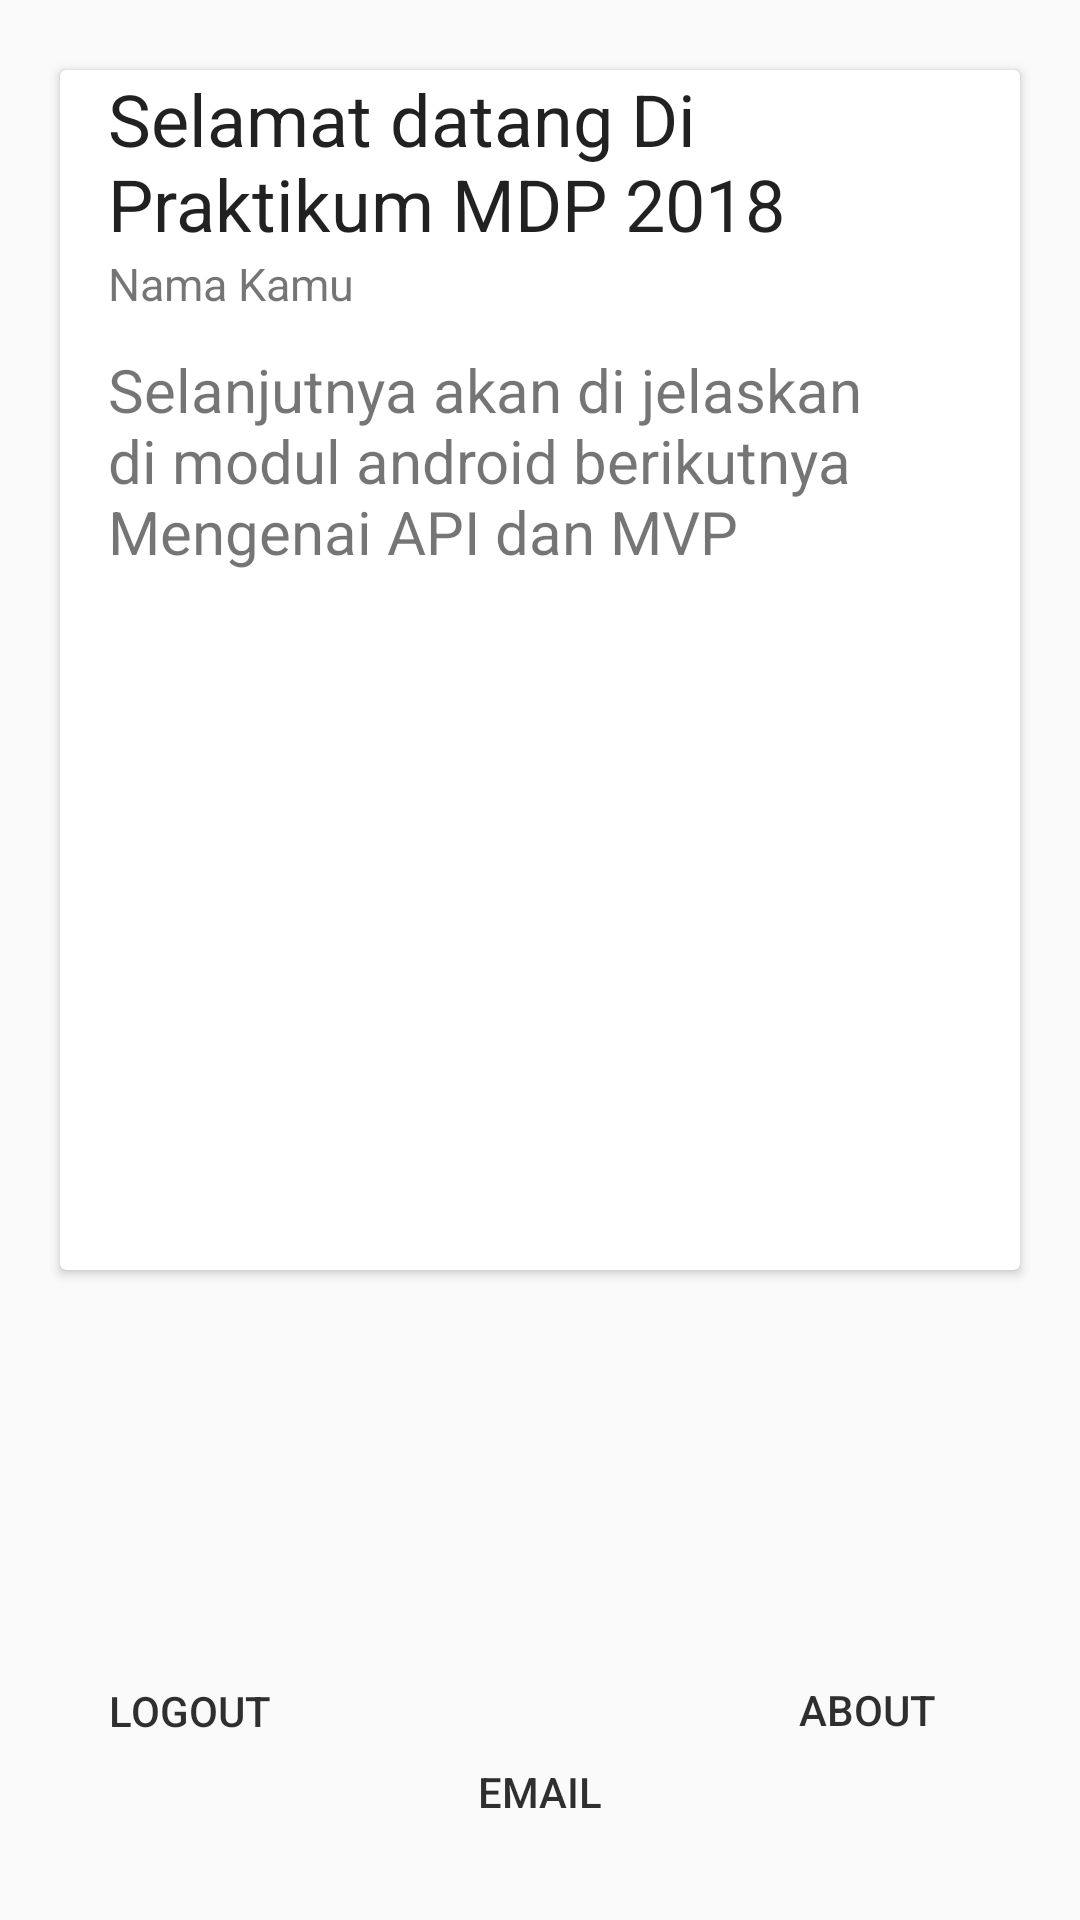

Write the Android layout XML for this screen, with the resource values it uses.
<!-- AndroidManifest.xml: application theme AppTheme -->
<!-- res/layout/activity_main.xml -->
<?xml version="1.0" encoding="utf-8"?>
<android.support.constraint.ConstraintLayout xmlns:android="http://schemas.android.com/apk/res/android"
    xmlns:app="http://schemas.android.com/apk/res-auto"
    xmlns:tools="http://schemas.android.com/tools"
    android:layout_width="match_parent"
    android:layout_height="match_parent"
    tools:context=".MainActivity">

    <android.support.v7.widget.CardView xmlns:android="http://schemas.android.com/apk/res/android"
        android:id="@+id/cardView"
        style="@style/CardView.Light"
        android:layout_width="320dp"
        android:layout_height="400dp"
        android:layout_marginBottom="8dp"
        app:layout_constraintBottom_toBottomOf="parent"
        app:layout_constraintEnd_toEndOf="parent"
        app:layout_constraintStart_toStartOf="parent"
        app:layout_constraintTop_toTopOf="parent"
        app:layout_constraintVertical_bias="0.100000024">

        <android.support.constraint.ConstraintLayout xmlns:app="http://schemas.android.com/apk/res-auto"
            android:layout_width="match_parent"
            android:layout_height="wrap_content">

            <ImageView
                android:id="@+id/media_image"
                android:layout_width="0dp"
                android:layout_height="0dp"
                android:scaleType="fitCenter"
                android:src="@drawable/logolab"
                app:layout_constraintBottom_toTopOf="@+id/primary_text"
                app:layout_constraintDimensionRatio="H,16:9"
                app:layout_constraintEnd_toEndOf="parent"
                app:layout_constraintStart_toStartOf="parent"
                app:layout_constraintTop_toTopOf="parent"
                app:layout_constraintVertical_chainStyle="packed" />

            <TextView
                android:id="@+id/primary_text"
                android:layout_width="0dp"
                android:layout_height="61dp"
                android:layout_marginStart="16dp"
                android:layout_marginTop="24dp"
                android:layout_marginEnd="16dp"
                android:text="@string/Header"
                android:textAppearance="@style/TextAppearance.AppCompat.Headline"
                android:textColor="#DE000000"
                app:layout_constraintBottom_toTopOf="@+id/tvNameMain"
                app:layout_constraintEnd_toEndOf="parent"
                app:layout_constraintStart_toStartOf="parent"
                app:layout_constraintTop_toBottomOf="@+id/media_image" />

            <TextView
                android:id="@+id/tvNameMain"
                android:layout_width="0dp"
                android:layout_height="wrap_content"
                android:layout_marginStart="16dp"
                android:layout_marginTop="0dp"
                android:layout_marginEnd="16dp"
                android:text="@string/name"
                android:textAppearance="@style/TextAppearance.AppCompat.Body1"
                android:textColor="#8A000000"
                android:textSize="15sp"
                app:layout_constraintBottom_toTopOf="parent"
                app:layout_constraintEnd_toEndOf="parent"
                app:layout_constraintHorizontal_bias="0.0"
                app:layout_constraintStart_toStartOf="parent"
                app:layout_constraintTop_toBottomOf="@+id/primary_text" />


            <TextView
                android:id="@+id/tvdescription"
                android:layout_width="0dp"
                android:layout_height="wrap_content"
                android:layout_marginTop="32dp"
                android:layout_marginBottom="8dp"
                android:text="@string/description"
                android:textAppearance="@style/TextAppearance.AppCompat.Body1"
                android:textColor="#8A000000"
                android:textSize="20sp"
                app:layout_constraintBottom_toBottomOf="parent"
                app:layout_constraintEnd_toEndOf="@+id/tvNameMain"
                app:layout_constraintHorizontal_bias="0.0"
                app:layout_constraintStart_toStartOf="@+id/tvNameMain"
                app:layout_constraintTop_toTopOf="@+id/tvNameMain"
                app:layout_constraintVertical_bias="1.0" />

        </android.support.constraint.ConstraintLayout>

    </android.support.v7.widget.CardView>


    <Button
        android:id="@+id/btnLogoutMain"
        android:layout_width="wrap_content"
        android:layout_height="wrap_content"
        android:layout_marginStart="8dp"
        android:layout_marginTop="8dp"
        android:layout_marginEnd="6dp"
        android:layout_marginBottom="8dp"
        android:background="@drawable/roundedbutton"
        android:minWidth="0dp"
        android:paddingStart="8dp"
        android:paddingEnd="8dp"
        android:text="@string/logout"
        android:textColor="#de101010"
        app:layout_constraintBottom_toBottomOf="parent"
        app:layout_constraintEnd_toEndOf="parent"
        app:layout_constraintHorizontal_bias="0.0"
        app:layout_constraintStart_toStartOf="@+id/cardView"
        app:layout_constraintTop_toBottomOf="@+id/cardView"
        app:layout_constraintVertical_bias="0.753" />

    <Button
        android:id="@+id/btnAbout"
        android:layout_width="wrap_content"
        android:layout_height="wrap_content"
        android:layout_marginStart="8dp"
        android:layout_marginTop="8dp"
        android:layout_marginEnd="6dp"
        android:layout_marginBottom="8dp"
        android:background="@drawable/roundedbutton"
        android:minWidth="0dp"
        android:paddingStart="8dp"
        android:paddingEnd="8dp"
        android:text="about"
        android:textColor="#de101010"
        app:layout_constraintBottom_toBottomOf="parent"
        app:layout_constraintEnd_toEndOf="parent"
        app:layout_constraintHorizontal_bias="0.817"
        app:layout_constraintStart_toEndOf="@+id/btnLogoutMain"
        app:layout_constraintTop_toBottomOf="@+id/cardView"
        app:layout_constraintVertical_bias="0.75" />


    <Button
        android:id="@+id/btnEmail"
        android:layout_width="wrap_content"
        android:layout_height="wrap_content"
        android:layout_marginStart="8dp"
        android:layout_marginTop="8dp"
        android:layout_marginEnd="8dp"
        android:layout_marginBottom="8dp"
        android:background="@drawable/roundedbutton"
        android:minWidth="0dp"
        android:paddingStart="8dp"
        android:paddingEnd="8dp"
        android:text="Email"
        android:textColor="#de101010"
        app:layout_constraintBottom_toBottomOf="parent"
        app:layout_constraintEnd_toEndOf="parent"
        app:layout_constraintHorizontal_bias="0.501"
        app:layout_constraintStart_toStartOf="parent"
        app:layout_constraintTop_toTopOf="@+id/cardView"
        app:layout_constraintVertical_bias="0.981" />

</android.support.constraint.ConstraintLayout>
<!-- resources referenced by this layout -->
<resources>
  <string name="Header">Selamat datang Di Praktikum MDP 2018</string>
  <string name="description">Selanjutnya akan di jelaskan di modul android berikutnya Mengenai API dan MVP</string>
  <string name="logout">Logout</string>
  <string name="name">Nama Kamu</string>
  <style name="AppTheme" parent="Theme.AppCompat.Light.DarkActionBar">
          
          <item name="colorPrimary">@color/colorPrimary</item>
          <item name="colorPrimaryDark">@color/colorPrimaryDark</item>
          <item name="colorAccent">@color/colorAccent</item>
      </style>
  <color name="colorPrimary">#ff6a00</color>
  <color name="colorPrimaryDark">#ff6a00</color>
  <color name="colorAccent">#333333</color>
</resources>
